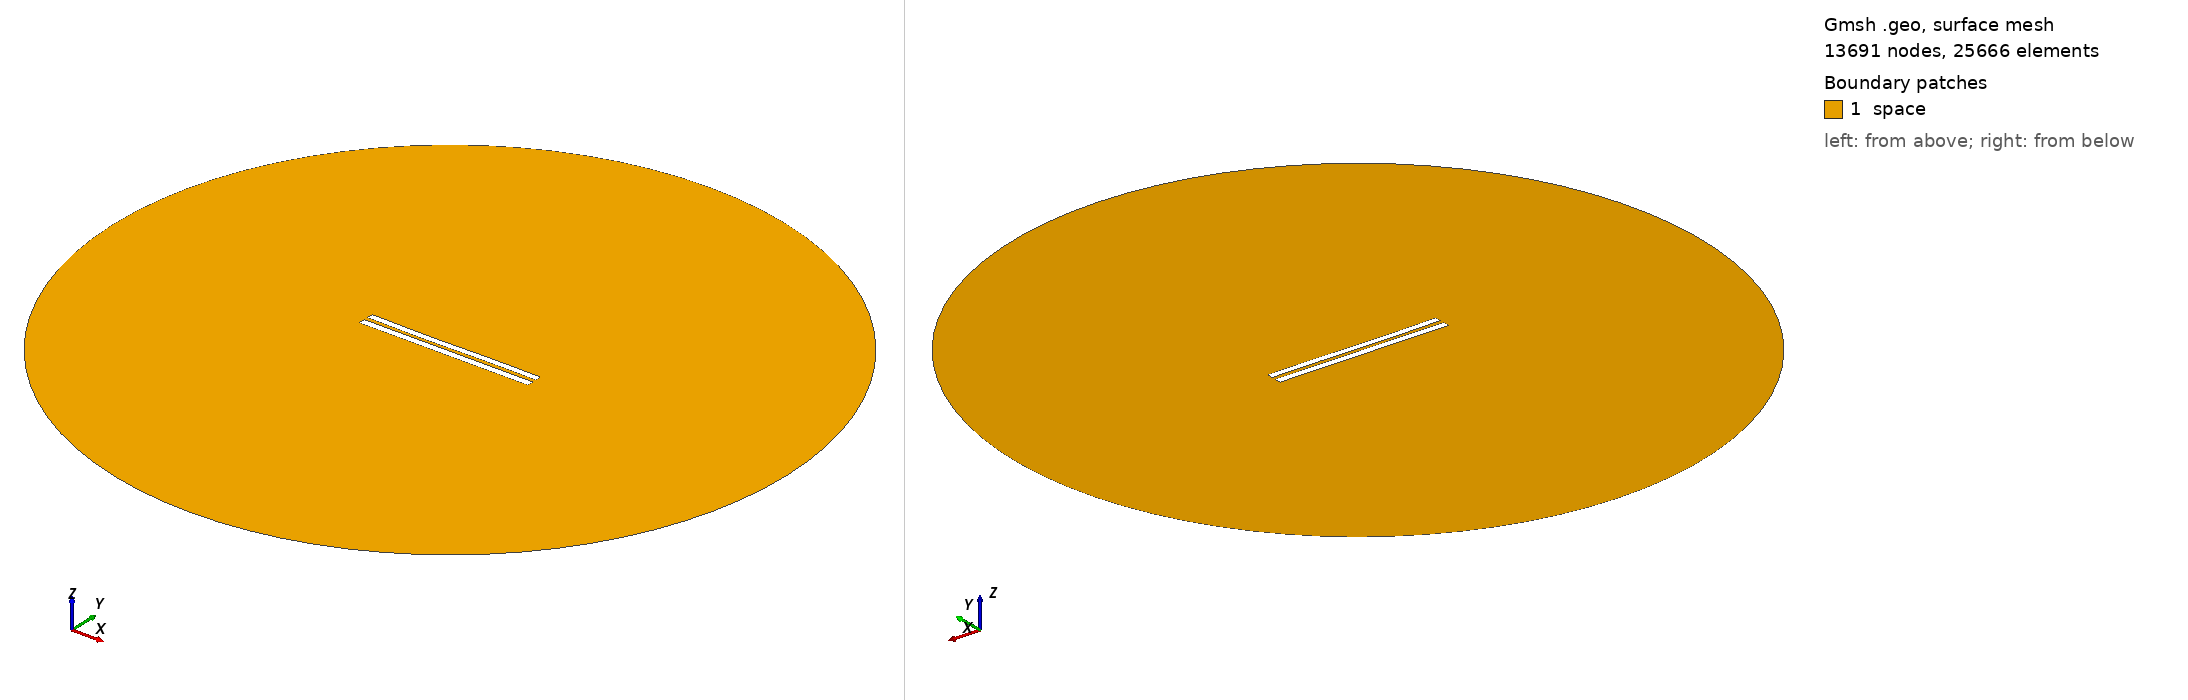

Gmsh geometry script, surface-meshed: 13691 nodes, 25666 surface elements. Boundary patches (legend numbers): 1 space. Left view from above one corner, right view from below the opposite corner. Legend entries are the model's physical surfaces. The drawing asked Gmsh for element sizes between 1% and 20% of the model's largest extent; the script's own settings can give other sizes.

=== 5753.geo (drawn) ===
//---------------------------------------
// Geometry kernel
//---------------------------------------

SetFactory("OpenCASCADE");



//---------------------------------------
// Parameters of the geometry
//---------------------------------------

// Overetch of the upper plate
overetch = 0.125;

// Distance between the plates
distance = 2.5;

// Discretization over the x axis (for the deformation)
nx = 50; 

// Length of the plate
L = 100 - overetch; 

// Number of modes
n = 4; 

// 1st mode coefficient
coeff(1) = -0.075;
beta(1) = 0.596864 * 3.1415926535 / L;

// 2nd mode coefficient
coeff(2) = -0.15;
beta(2) = 1.49418 * 3.1415926535 / L;

// 3rd mode coefficient
coeff(3) = -0.15;
beta(3) = 2.50025 * 3.1415926535 / L;

// 4th mode coefficient
coeff(4) = 0.0;
beta(4) = 3.49999 * 3.1415926535 / L;



//---------------------------------------
// Upper plate (deformed rectangle)
//---------------------------------------

// Coordiantes of the upper plate
xmin = -50;
xmax = 50 - overetch;

// Height of the upper plate
yheight = 4 - 2 * overetch;

// Indexes of the points
UpperID[] = {};
LowerID[] = {};
LeftID[] = {};
RightID[] = {};

// Point index
p = 1;

// Horizontal edges
For i In {1:nx}
    x = xmin + (i-1)*(xmax - xmin)/(nx-1);

    y_bottom = distance / 2 + overetch;
    For j In {1:n}
        C = (Cosh(beta(j)*L) + Cos(beta(j)*L)) / (Sinh(beta(j)*L) + Sin(beta(j)*L));
        y_bottom  = y_bottom + coeff(j) * (Cosh(beta(j)*(x+50)) - Cos(beta(j)*(x+50)) - C * (Sinh(beta(j)*(x+50)) - Sin(beta(j)*(x+50))));
    EndFor

    y_top = y_bottom + yheight;

    Point(p) = {x, y_top, 0, 1.0};
    UpperID[i] = p;
    p = p + 1;

    Point(p) = {x, y_bottom, 0, 1.0};
    LowerID[i] = p;
    p = p + 1;
EndFor

// Create point lists
UpperPts[] = {}; LowerPts[] = {};
For i In {1:nx}
  UpperPts[] += {UpperID[i]};
  LowerPts[] += {LowerID[i]};
EndFor

// Build splines
Spline(1) = {UpperPts[]};
Spline(2) = {LowerPts[]};
Line(3) = {LowerPts[nx-1], UpperPts[nx-1]};
Line(4) = {LowerPts[0], UpperPts[0]};

// Build the plane surface
Curve Loop(1) = {2, 3, -1, -4};
Plane Surface(1) = {1};



//---------------------------------------
// Lower plate (rectangle)
//---------------------------------------

// Vertices
Point(1001) = {-50, -1, 0, 1.0};
Point(1002) = { 50, -1, 0, 1.0};
Point(1003) = { 50,  -5, 0, 1.0};
Point(1004) = {-50,  -5, 0, 1.0};

// Edges
Line(5) = {1001, 1002};
Line(6) = {1002, 1003};
Line(7) = {1003, 1004};
Line(8) = {1004, 1001};

// Plane surface
Line Loop(2) = {5, 6, 7, 8};
Plane Surface(2) = {2}; 



//---------------------------------------
// Outer (fictious) boundary
//---------------------------------------

// Points
Point(1005) = {0, 0, 0};       // Center
Point(1006) = {200, 0, 0};     // Start point
Point(1007) = {0, 200, 0};     // 90 degrees
Point(1008) = {-200, 0, 0};    // 180 degrees
Point(1009) = {0, -200, 0};    // 270 degrees

// Circle arcs (each needs start, center, end)
Circle(9) = {1006, 1005, 1007};
Circle(10) = {1007, 1005, 1008};
Circle(11) = {1008, 1005, 1009};
Circle(12) = {1009, 1005, 1006};

// Plane surface for the entire domain
Curve Loop(3) = {9, 10, 11, 12};
Surface(3) = {3};

// Subtract the plates from the whole domain to obtain the actual domain where we want to solve the equations
BooleanDifference{ Surface{3}; Delete; }{ Surface{1}; Surface{2}; Delete; }




//---------------------------------------
// Transfinite Lines/Curves
//---------------------------------------

// Set the number of points on the boundaries
r = 7;

// Plates
Transfinite Curve {1, 2} = 50*r Using Progression 1;
Transfinite Curve {3, 4} = 2*r Using Progression 1;
Transfinite Line {5, 7} = 50*r Using Progression 1;
Transfinite Line {6, 8} = 2*r Using Progression 1;

// Outer boundary
Transfinite Line {9, 10, 11, 12} = 20 Using Progression 1;



//---------------------------------------
// Physical groups
//---------------------------------------                

// Physical curves (boundaries)
Physical Line("force_segment", 10) = {2};
Physical Line("upper_plate", 11) = {1, 3, 4};
Physical Line("lower_plate", 12) = {5, 6, 7, 8};
Physical Line("boundary", 20) = {9, 10, 11, 12};

// Physical Surfaces
Physical Surface("space", 30) = {3};



//---------------------------------------
// 6. Generate the Mesh
//---------------------------------------

// 2D mesh generation
Mesh 2;
